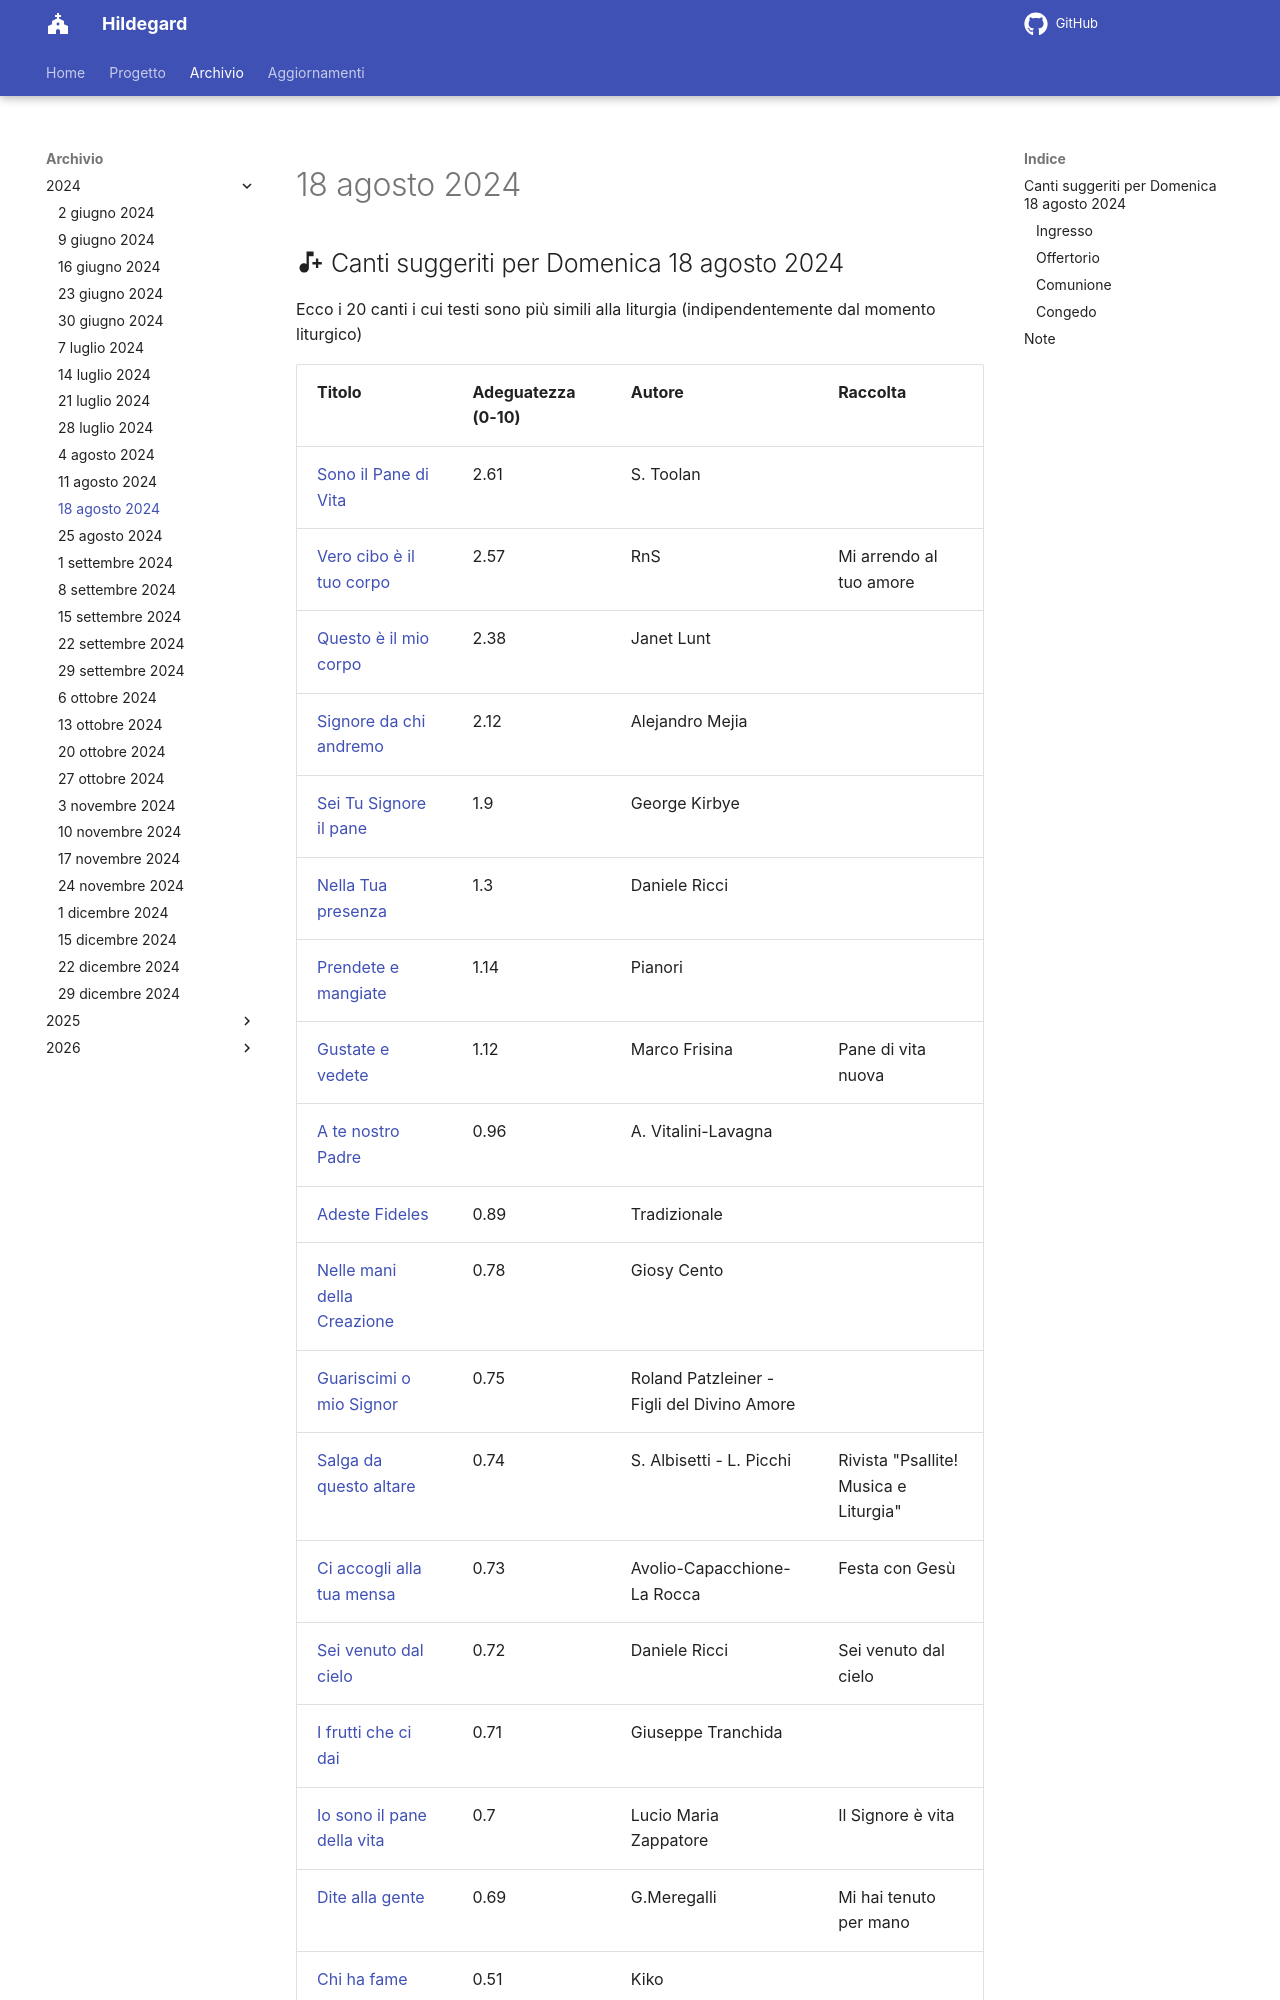

repository: dennisangemi/hildegard · page: archivio/18 agosto 2024/index.html · generator: mkdocs

## :material-music-note-plus: Canti suggeriti per Domenica 18 agosto 2024

Ecco i 20 canti i cui testi sono più simili alla liturgia (indipendentemente dal momento liturgico)

| Titolo | Adeguatezza (0-10) | Autore | Raccolta |
| --- | --- | --- | --- |
| [Sono il Pane di Vita](https://www.librettocanti.it/mod_canti_gestione#!canto/vedi/1477) | 2.61 | S. Toolan |  |
| [Vero cibo è il tuo corpo](https://www.librettocanti.it/mod_canti_gestione#!canto/vedi/1664) | 2.57 | RnS | Mi arrendo al tuo amore |
| [Questo è il mio corpo](https://www.librettocanti.it/mod_canti_gestione#!canto/vedi/1702) | 2.38 | Janet Lunt |  |
| [Signore da chi andremo](https://www.librettocanti.it/mod_canti_gestione#!canto/vedi/1709) | 2.12 | Alejandro Mejia |  |
| [Sei Tu Signore il pane](https://www.librettocanti.it/mod_canti_gestione#!canto/vedi/2529) | 1.9 | George Kirbye |  |
| [Nella Tua presenza](https://www.librettocanti.it/mod_canti_gestione#!canto/vedi/1453) | 1.3 | Daniele Ricci |  |
| [Prendete e mangiate](https://www.librettocanti.it/mod_canti_gestione#!canto/vedi/1853) | 1.14 | Pianori |  |
| [Gustate e vedete](https://www.librettocanti.it/mod_canti_gestione#!canto/vedi/2152) | 1.12 | Marco Frisina | Pane di vita nuova |
| [A te nostro Padre](https://www.librettocanti.it/mod_canti_gestione#!canto/vedi/2417) | 0.96 | A. Vitalini-Lavagna |  |
| [Adeste Fideles](https://www.librettocanti.it/mod_canti_gestione#!canto/vedi/11) | 0.89 | Tradizionale |  |
| [Nelle mani della Creazione](https://www.librettocanti.it/mod_canti_gestione#!canto/vedi/319) | 0.78 | Giosy Cento |  |
| [Guariscimi o mio Signor](https://www.librettocanti.it/mod_canti_gestione#!canto/vedi/1608) | 0.75 | Roland Patzleiner - Figli del Divino Amore |  |
| [Salga da questo altare](https://www.librettocanti.it/mod_canti_gestione#!canto/vedi/2456) | 0.74 | S. Albisetti - L. Picchi | Rivista "Psallite! Musica e Liturgia" |
| [Ci accogli alla tua mensa](https://www.librettocanti.it/mod_canti_gestione#!canto/vedi/2351) | 0.73 | Avolio-Capacchione-La Rocca | Festa con Gesù |
| [Sei venuto dal cielo](https://www.librettocanti.it/mod_canti_gestione#!canto/vedi/2745) | 0.72 | Daniele Ricci | Sei venuto dal cielo |
| [I frutti che ci dai](https://www.librettocanti.it/mod_canti_gestione#!canto/vedi/2218) | 0.71 | Giuseppe Tranchida |  |
| [Io sono il pane della vita](https://www.librettocanti.it/mod_canti_gestione#!canto/vedi/2354) | 0.7 | Lucio Maria Zappatore | Il Signore è vita |
| [Dite alla gente](https://www.librettocanti.it/mod_canti_gestione#!canto/vedi/2767) | 0.69 | G.Meregalli | Mi hai tenuto per mano |
| [Chi ha fame](https://www.librettocanti.it/mod_canti_gestione#!canto/vedi/2327) | 0.51
